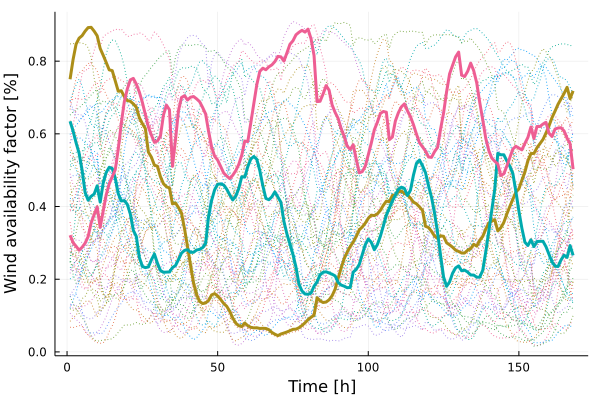

The table this chart was drawn from, first rows:
x1, x2, x3
0.7502, 0.6345, 0.3211
0.8043, 0.6079, 0.3007
0.8467, 0.5754, 0.2907
0.8631, 0.5468, 0.2799
0.8701, 0.4997, 0.2878
0.8824, 0.4385, 0.2992
0.8923, 0.4174, 0.3173
0.8931, 0.4281, 0.3552
0.8825, 0.4343, 0.3775
0.8698, 0.4569, 0.399
0.8348, 0.4121, 0.3426
0.8161, 0.4646, 0.388
0.7963, 0.4939, 0.4322
0.7761, 0.508, 0.4622
0.7739, 0.5048, 0.4817
0.7457, 0.4784, 0.5012
0.7172, 0.4354, 0.558
0.7185, 0.4152, 0.6285
0.7024, 0.4164, 0.688
0.6915, 0.4061, 0.7234
0.6897, 0.3799, 0.7483
0.6824, 0.3344, 0.7525
0.6731, 0.3177, 0.7368
0.6447, 0.26, 0.7149
0.6282, 0.235, 0.6867
0.6143, 0.2319, 0.6527
0.5497, 0.2337, 0.6191
0.5359, 0.2532, 0.5965
0.5138, 0.2694, 0.5766
0.5109, 0.2444, 0.5803
0.4823, 0.2242, 0.5935
0.4628, 0.219, 0.6519
0.4544, 0.2196, 0.679
0.4509, 0.22, 0.6661
0.4072, 0.2321, 0.5106
0.4098, 0.2375, 0.5831
0.3971, 0.2542, 0.664
0.382, 0.2718, 0.7
0.3387, 0.2793, 0.7049
0.2895, 0.2811, 0.693
0.2383, 0.274, 0.7007
0.1894, 0.2741, 0.7027
0.1582, 0.2803, 0.6963
0.1388, 0.2821, 0.6886
0.1331, 0.2868, 0.6727
0.1347, 0.2977, 0.6548
0.1416, 0.3739, 0.6062
0.1568, 0.417, 0.5638
0.1604, 0.4461, 0.5382
0.1538, 0.4612, 0.5277
0.1442, 0.4624, 0.5102
0.1334, 0.4593, 0.4922
0.1255, 0.4477, 0.4841
0.1118, 0.4324, 0.4768
0.09356, 0.418, 0.4859
0.07932, 0.4285, 0.4985
0.07202, 0.4492, 0.5157
0.06964, 0.482, 0.5414
0.07942, 0.4809, 0.5802
0.07208, 0.5097, 0.5786
... 108 more rows
